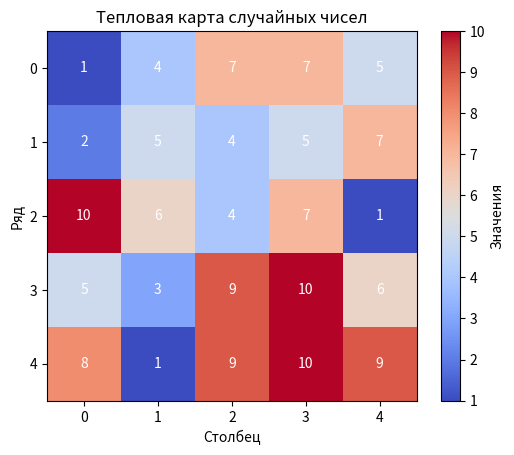

Recreate this plot in Python.
import numpy as np
import matplotlib.pyplot as plt

# Матрица 5x5 со случайными целыми числами от 1 до 10
matrix = np.random.randint(1, 11, size=(5, 5))

# Тепловая карта с цветовой шкалой
plt.imshow(matrix, cmap='coolwarm', interpolation='nearest')
plt.colorbar(label='Значения')

# Добавляем аннотации внутри ячеек
for i in range(len(matrix)):
    for j in range(len(matrix[i])):
        text = plt.text(j, i, matrix[i][j], ha='center', va='center', color='w')

# Подписи осей и заголовок
plt.title('Тепловая карта случайных чисел')
plt.xlabel('Столбец')
plt.ylabel('Ряд')

# Показываем график
plt.show()